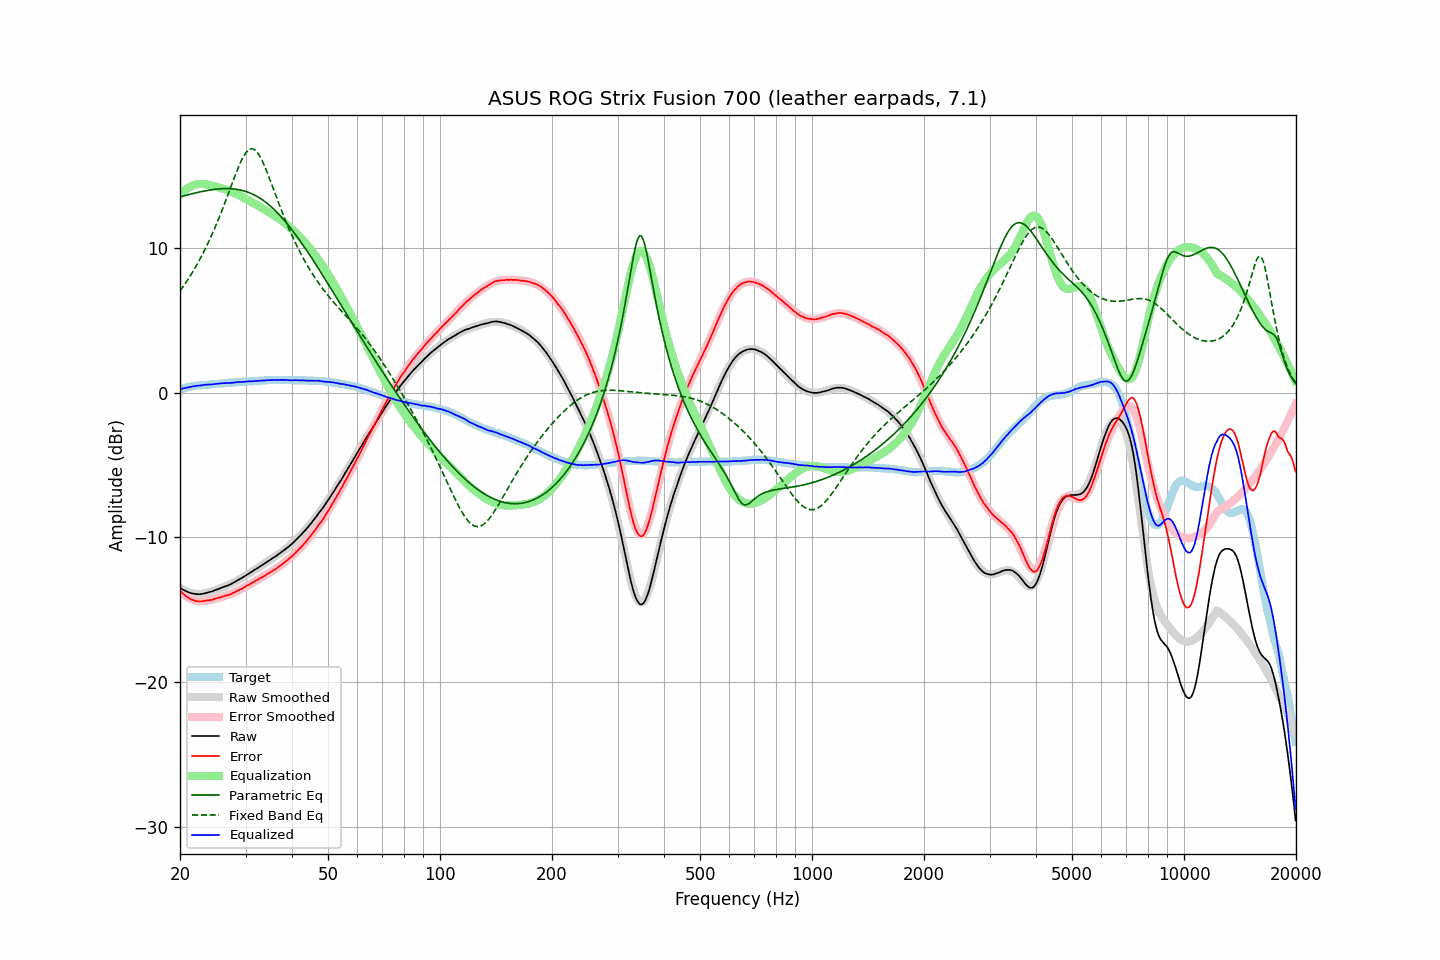

Source data for this figure (header and first rows):
frequency, raw, error, smoothed, error_smoothed, equalization, parametric_eq, fixed_band_eq, equalized_raw, equalized_smoothed, target
20.00, -13.49, -13.69, -13.50, -13.72, 13.72, 13.53, 7.02, 0.23, 0.22, 0.20
20.20, -13.56, -13.80, -13.57, -13.82, 13.82, 13.56, 7.18, 0.26, 0.25, 0.24
20.40, -13.63, -13.91, -13.63, -13.91, 13.91, 13.59, 7.33, 0.29, 0.28, 0.28
20.61, -13.69, -14.00, -13.69, -14.00, 14.00, 13.62, 7.50, 0.31, 0.31, 0.31
20.81, -13.74, -14.09, -13.74, -14.08, 14.08, 13.65, 7.66, 0.34, 0.34, 0.35
21.02, -13.79, -14.18, -13.78, -14.15, 14.15, 13.68, 7.83, 0.36, 0.37, 0.39
21.23, -13.83, -14.24, -13.82, -14.21, 14.21, 13.71, 8.00, 0.38, 0.39, 0.41
21.44, -13.87, -14.30, -13.85, -14.27, 14.27, 13.73, 8.18, 0.40, 0.41, 0.43
21.66, -13.89, -14.34, -13.88, -14.31, 14.31, 13.76, 8.36, 0.43, 0.44, 0.45
21.87, -13.91, -14.37, -13.90, -14.35, 14.35, 13.79, 8.55, 0.45, 0.45, 0.46
22.09, -13.93, -14.41, -13.91, -14.39, 14.39, 13.81, 8.74, 0.46, 0.47, 0.48
22.31, -13.93, -14.42, -13.92, -14.41, 14.41, 13.84, 8.94, 0.49, 0.49, 0.49
22.54, -13.94, -14.44, -13.92, -14.42, 14.42, 13.86, 9.14, 0.49, 0.50, 0.50
22.76, -13.93, -14.44, -13.91, -14.43, 14.43, 13.89, 9.35, 0.50, 0.51, 0.51
22.99, -13.91, -14.42, -13.90, -14.42, 14.42, 13.91, 9.56, 0.52, 0.52, 0.51
23.22, -13.88, -14.40, -13.88, -14.41, 14.41, 13.93, 9.78, 0.54, 0.53, 0.52
23.45, -13.86, -14.39, -13.86, -14.40, 14.40, 13.95, 10.00, 0.54, 0.54, 0.53
23.69, -13.83, -14.37, -13.83, -14.38, 14.38, 13.97, 10.23, 0.55, 0.55, 0.54
23.92, -13.80, -14.35, -13.80, -14.36, 14.36, 13.99, 10.47, 0.56, 0.56, 0.55
24.16, -13.77, -14.34, -13.77, -14.33, 14.33, 14.01, 10.71, 0.57, 0.56, 0.57
24.40, -13.74, -14.33, -13.73, -14.30, 14.30, 14.03, 10.96, 0.57, 0.57, 0.59
24.65, -13.69, -14.27, -13.69, -14.28, 14.28, 14.04, 11.21, 0.59, 0.58, 0.58
24.89, -13.65, -14.24, -13.65, -14.25, 14.25, 14.06, 11.47, 0.60, 0.59, 0.59
25.14, -13.61, -14.21, -13.61, -14.22, 14.22, 14.07, 11.73, 0.61, 0.60, 0.60
25.39, -13.57, -14.18, -13.57, -14.19, 14.19, 14.08, 12.00, 0.62, 0.61, 0.61
25.65, -13.53, -14.16, -13.53, -14.16, 14.16, 14.09, 12.28, 0.63, 0.63, 0.63
25.91, -13.48, -14.11, -13.49, -14.13, 14.13, 14.10, 12.56, 0.65, 0.63, 0.63
26.16, -13.44, -14.08, -13.45, -14.09, 14.09, 14.10, 12.85, 0.65, 0.64, 0.64
26.43, -13.40, -14.05, -13.40, -14.05, 14.05, 14.10, 13.14, 0.66, 0.65, 0.65
26.69, -13.36, -14.02, -13.35, -14.02, 14.02, 14.10, 13.44, 0.66, 0.66, 0.66
26.96, -13.32, -14.00, -13.31, -13.98, 13.98, 14.10, 13.74, 0.66, 0.67, 0.68
27.23, -13.27, -13.96, -13.25, -13.94, 13.94, 14.10, 14.04, 0.67, 0.68, 0.69
27.50, -13.22, -13.91, -13.20, -13.89, 13.89, 14.09, 14.34, 0.68, 0.69, 0.69
27.77, -13.16, -13.85, -13.15, -13.85, 13.85, 14.08, 14.63, 0.69, 0.70, 0.69
28.05, -13.10, -13.81, -13.09, -13.80, 13.80, 14.07, 14.93, 0.70, 0.71, 0.71
28.33, -13.03, -13.74, -13.03, -13.75, 13.75, 14.06, 15.21, 0.72, 0.72, 0.71
28.62, -12.96, -13.68, -12.97, -13.69, 13.69, 14.04, 15.49, 0.73, 0.72, 0.72
28.90, -12.90, -13.63, -12.91, -13.64, 13.64, 14.02, 15.75, 0.74, 0.73, 0.73
29.19, -12.85, -13.58, -12.84, -13.58, 13.58, 13.99, 16.00, 0.73, 0.74, 0.73
29.48, -12.78, -13.54, -12.77, -13.52, 13.52, 13.97, 16.22, 0.74, 0.75, 0.76
29.78, -12.71, -13.46, -12.70, -13.46, 13.46, 13.94, 16.42, 0.75, 0.75, 0.75
30.08, -12.63, -13.39, -12.63, -13.39, 13.39, 13.90, 16.58, 0.76, 0.76, 0.76
30.38, -12.56, -13.32, -12.57, -13.33, 13.33, 13.86, 16.71, 0.77, 0.77, 0.76
30.68, -12.50, -13.28, -12.50, -13.27, 13.27, 13.82, 16.80, 0.77, 0.77, 0.78
30.99, -12.43, -13.21, -12.43, -13.21, 13.21, 13.78, 16.85, 0.78, 0.78, 0.78
31.30, -12.36, -13.14, -12.36, -13.14, 13.14, 13.73, 16.85, 0.79, 0.79, 0.78
31.61, -12.29, -13.08, -12.29, -13.08, 13.08, 13.67, 16.82, 0.80, 0.79, 0.79
31.93, -12.22, -13.02, -12.22, -13.02, 13.02, 13.62, 16.74, 0.80, 0.80, 0.80
32.24, -12.15, -12.95, -12.14, -12.95, 12.95, 13.56, 16.62, 0.81, 0.81, 0.80
32.57, -12.07, -12.89, -12.07, -12.89, 12.89, 13.49, 16.46, 0.82, 0.82, 0.82
32.89, -12.00, -12.82, -12.00, -12.83, 12.83, 13.42, 16.27, 0.83, 0.82, 0.82
33.22, -11.94, -12.77, -11.93, -12.76, 12.76, 13.35, 16.06, 0.83, 0.83, 0.83
33.55, -11.87, -12.71, -11.86, -12.70, 12.70, 13.27, 15.82, 0.83, 0.84, 0.84
33.89, -11.79, -12.64, -11.79, -12.63, 12.63, 13.19, 15.56, 0.85, 0.84, 0.85
34.23, -11.71, -12.56, -11.71, -12.57, 12.57, 13.10, 15.28, 0.86, 0.85, 0.85
34.57, -11.64, -12.50, -11.64, -12.50, 12.50, 13.01, 15.00, 0.86, 0.86, 0.86
34.92, -11.57, -12.43, -11.57, -12.43, 12.43, 12.92, 14.71, 0.86, 0.86, 0.86
35.27, -11.49, -12.36, -11.49, -12.36, 12.36, 12.82, 14.41, 0.87, 0.87, 0.87
35.62, -11.42, -12.29, -11.42, -12.29, 12.29, 12.72, 14.11, 0.87, 0.87, 0.87
35.97, -11.35, -12.22, -11.34, -12.22, 12.22, 12.61, 13.81, 0.87, 0.87, 0.87
... 635 more rows
